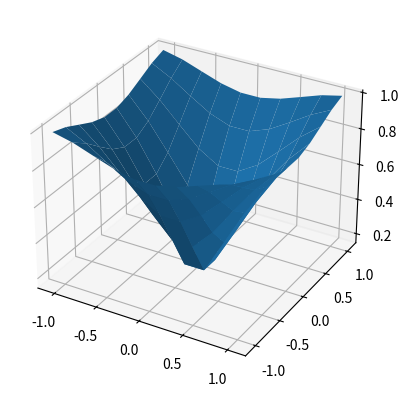

Write the Python code that produced this figure.
#!/usr/bin/env python

import numpy
import typing
import matplotlib
import matplotlib.pyplot as plt

DEBUG_IS_ENABLED = True


## Define constants
dx = numpy.array([1, 2])
index_max = numpy.array([9, 9])
index_min = numpy.array([0, 0])


## Configuration for 2D example:
## Select axes dimension
AXES = [0, 1]
## Indices
indices = numpy.array([
        ## All inadmissible
        [9, 3],
        ## Partially inadmissible
        [0, 0],
        ## All admissible
        [3, 4],
        ## Partially inadmissible
        [9, 11],
        ## All inadmissible
        [11, 11],
        ## All admissible
        [9, 9],
        ])


## TODO: Create convex test value_function
## Indices along x
b = numpy.pi/3
ix = numpy.linspace(-b, b, 10)
## Generate 2d grid
xy, yx = numpy.meshgrid(ix, ix)
zz = numpy.sin((xy**2 + yx**2)**.5)

fig, ax = plt.subplots(subplot_kw={"projection": "3d"})
ax.plot_surface(xy, yx, zz)  #  cmap=matplotlib.cm.coolwarm)
# plt.show()

value_function = zz


def _index_in_grid(index):
    """ Return true if all elements satisfy grid resolution. """
    global dx
    global index_max

    return (index_min <= index).all() and (index <= index_max).all()


def test_index_lookup(index, axes : typing.List[int], return_offset=False):
    # apply offset mask to current index and check if they are in grid
    ## TODO: drone state space specific implementation
    ## 4D example
    # indices_offset = numpy.array([
    #                     [-1, 0, 0, 0],
    #                     [1, 0, 0, 0],
    #                     [0, 0, -1, 0],
    #                     [0, 0, 1, 0]])
    indices_offset = numpy.array([
        [-1, 0],
        [1, 0],
        [0, -1],
        [0, 1],
        ])

    indices = numpy.add(index, indices_offset)
    #print('Offset indices: ', indices)
    ## TODO: Verify that indices are in grid
    ## TODO: Verify that index in grid
    ## How to drop
    indices_mask = numpy.apply_along_axis(_index_in_grid, arr=indices, axis=1)
    #print('Indices mask: ', indices_mask)

    if return_offset:
        return indices[indices_mask], indices_offset[indices_mask]
    return indices[indices_mask]

def test_gradient(index):
    global DEBUG_IS_ENABLED
    global AXES

    ## With state input usually
    # index = self.grid.index(state)

    ## Current state value function
    if not _index_in_grid(index):
        return
    v = value_function[tuple(index)]

    ## Admissible neighbour indices and their delta
    indices, indices_delta = test_index_lookup(
            index, axes=AXES, return_offset=True)

    if DEBUG_IS_ENABLED:
        print('--> Index ({}) has {} neighbours: \n{}\n'.format(
             index, len(indices), indices))

    ## di x 1 : scalar spatial magnitude for each index
    dsi = numpy.linalg.norm(indices_delta * dx, axis=1)
    ## di x 1 : value function differential for each index
    vs = numpy.apply_along_axis(
            lambda index: value_function[tuple(index)] - v, arr=indices, axis=1)
    ## di x 1 / di x 1 : gradient for each index based on its spatial magnitude
    gs = numpy.divide(vs, dsi)

    return numpy.max(gs)


if __name__ == "__main__":
    for it, index in enumerate(indices):
        print('Test {}'.format(it))
        g = test_gradient(index)
        print('Gradient: {}'.format(g))

